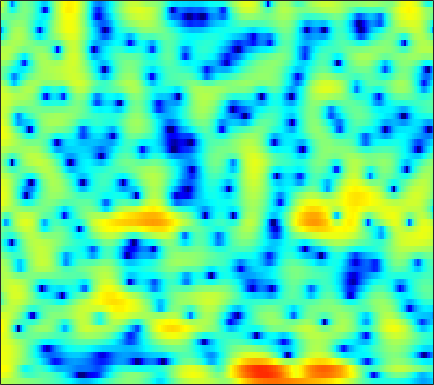

The data file committed next to this chart (first rows):
2.7211, 2.6117, 2.4292, 2.2229, 2.0558, 1.8172, 1.5724, 1.3886, 1.1483, 0.91345, 0.68854, 0.52313, 0.30398, 0.093502, -0.060399, -0.26861, -0.48312, -0.65903, -0.89224, -1.1304, -1.3848, -1.5827, -1.8652, -2.1716
5.148, 4.936, 4.547, 4.028, 3.551, 2.795, 1.906, 1.158, 0.08026, -1.034, -2.066, -2.698, -3.231, -3.37, -3.26, -2.946, -2.576, -2.317, -2.052, -1.905, -1.882, -1.946, -2.135, -2.443
6.115, 6.114, 5.869, 5.349, 4.774, 3.752, 2.423, 1.207, -0.6976, -2.828, -4.833, -5.798, -5.903, -5.093, -4.372, -3.599, -3.157, -3.045, -3.183, -3.625, -4.355, -5.056, -6.155, -7.351
5.394, 5.321, 5.102, 4.748, 4.4, 3.83, 3.163, 2.607, 1.826, 1.028, 0.2325, -0.3556, -1.123, -1.885, -2.469, -3.291, -4.209, -4.982, -6.162, -7.547, -9.177, -10.57, -12.68, -15.01
5.323, 5.234, 5.029, 4.728, 4.441, 3.977, 3.419, 2.941, 2.227, 1.433, 0.5522, -0.1688, -1.207, -2.351, -3.283, -4.621, -6.076, -7.24, -8.852, -10.45, -11.88, -12.73, -13.44, -13.67
5.241, 5.172, 4.989, 4.701, 4.424, 3.976, 3.438, 2.98, 2.299, 1.536, 0.6821, -0.02997, -1.087, -2.296, -3.318, -4.865, -6.68, -8.275, -10.84, -14.14, -18.54, -21.95, -20.99, -16.97
4.924, 4.765, 4.446, 4.019, 3.642, 3.088, 2.5, 2.046, 1.442, 0.8433, 0.2512, -0.1908, -0.796, -1.449, -1.97, -2.709, -3.494, -4.101, -4.895, -5.62, -6.195, -6.489, -6.669, -6.582
5.262, 4.828, 4.064, 3.097, 2.252, 1.031, -0.2018, -1.019, -1.798, -2.111, -2.025, -1.814, -1.472, -1.162, -0.9857, -0.8568, -0.837, -0.8787, -0.9906, -1.153, -1.348, -1.509, -1.762, -2.029
6.264, 5.621, 4.446, 2.821, 1.214, -1.661, -5.929, -11.18, -32.31, -11.87, -6.674, -4.523, -2.652, -1.415, -0.7399, -0.06941, 0.4239, 0.7032, 0.9668, 1.096, 1.085, 0.9789, 0.6634, 0.1187
5.657, 5.233, 4.438, 3.39, 2.447, 1.042, -0.4003, -1.406, -2.49, -3.159, -3.511, -3.681, -3.919, -4.107, -4.109, -3.789, -3.077, -2.395, -1.475, -0.685, -0.1159, 0.164, 0.3027, 0.1456
4.243, 4.149, 3.898, 3.512, 3.127, 2.477, 1.675, 0.984, -0.09516, -1.397, -3.032, -4.602, -7.499, -12.3, -19.76, -21.35, -11.37, -7.929, -5.007, -3.073, -1.768, -1.093, -0.4616, -0.08525
1.488, 1.946, 2.441, 2.765, 2.874, 2.825, 2.567, 2.247, 1.641, 0.8087, -0.2348, -1.108, -2.287, -3.388, -4.007, -4.342, -4.056, -3.613, -2.95, -2.345, -1.828, -1.522, -1.256, -1.085
-2.596, -0.8289, 0.9081, 2.095, 2.708, 3.229, 3.453, 3.454, 3.256, 2.88, 2.342, 1.862, 1.156, 0.4378, -0.0831, -0.7183, -1.277, -1.636, -2.024, -2.337, -2.617, -2.844, -3.206, -3.662
-0.9859, 0.2729, 1.662, 2.732, 3.324, 3.868, 4.155, 4.197, 4.055, 3.728, 3.207, 2.675, 1.799, 0.7612, -0.1297, -1.47, -2.946, -4.051, -5.321, -6.173, -6.565, -6.625, -6.694, -7.12
1.692, 2.252, 2.909, 3.439, 3.748, 4.009, 4.092, 4.042, 3.824, 3.417, 2.816, 2.228, 1.219, -0.1068, -1.358, -3.493, -6.423, -9.529, -16.55, -32.63, -15.49, -11.77, -9.106, -7.733
2.057, 2.435, 2.806, 3.028, 3.102, 3.086, 2.957, 2.807, 2.544, 2.182, 1.74, 1.358, 0.7301, -0.06946, -0.7853, -1.899, -3.176, -4.178, -5.293, -5.841, -5.755, -5.375, -4.773, -4.243
1.955, 2.103, 2.115, 1.91, 1.629, 1.128, 0.552, 0.1199, -0.36, -0.6084, -0.6218, -0.5328, -0.3391, -0.1549, -0.07278, -0.05993, -0.1357, -0.216, -0.3617, -0.4877, -0.5654, -0.6032, -0.6578, -0.7591
2.382, 2.183, 1.673, 0.8448, -0.01089, -1.516, -3.578, -5.538, -8.327, -9.11, -6.882, -4.848, -2.597, -0.8861, 0.06627, 1.002, 1.646, 1.977, 2.222, 2.297, 2.216, 2.057, 1.753, 1.298
2.089, 1.689, 0.9534, -0.007047, -0.9115, -2.429, -4.334, -6.032, -8.331, -8.769, -6.723, -4.736, -2.361, -0.4974, 0.5953, 1.728, 2.53, 2.932, 3.263, 3.357, 3.216, 2.957, 2.404, 1.61
0.2723, -0.2354, -0.9712, -1.737, -2.283, -2.916, -3.326, -3.461, -3.389, -2.915, -2.14, -1.429, -0.3714, 0.6368, 1.32, 2.09, 2.673, 2.968, 3.198, 3.219, 3.033, 2.752, 2.146, 1.304
-2.137, -3.025, -4.411, -5.902, -6.823, -7.262, -6.654, -5.719, -4.227, -2.821, -1.527, -0.6359, 0.3897, 1.254, 1.801, 2.377, 2.784, 2.994, 3.115, 3.079, 2.889, 2.655, 2.216, 1.616
-3.275, -4.51, -6.902, -10.71, -15.6, -23.49, -12.96, -8.863, -5.296, -2.855, -1.102, -0.05881, 0.9998, 1.773, 2.198, 2.571, 2.758, 2.811, 2.763, 2.623, 2.413, 2.222, 1.95, 1.606
-1.705, -2.36, -3.323, -4.188, -4.598, -4.543, -3.808, -2.883, -1.53, -0.2678, 0.8404, 1.476, 2.093, 2.441, 2.519, 2.408, 2.088, 1.722, 1.195, 0.6995, 0.3535, 0.2023, 0.1317, 0.1681
-0.4213, -1.139, -1.818, -1.973, -1.713, -1.015, -0.08617, 0.6479, 1.608, 2.422, 3.044, 3.341, 3.498, 3.33, 2.968, 2.143, 0.8651, -0.4367, -2.611, -5.015, -6.374, -5.946, -4.399, -2.919
-2.095, -5.369, -10.77, -9.095, -5.328, -1.828, 0.5229, 1.796, 3.013, 3.881, 4.366, 4.546, 4.519, 4.146, 3.651, 2.593, 1.024, -0.5694, -3.562, -7.513, -10.29, -8.949, -5.881, -3.919
0.6035, -0.9882, -2.545, -2.587, -1.725, -0.2596, 1.014, 1.772, 2.497, 2.957, 3.193, 3.25, 3.165, 2.906, 2.607, 2.043, 1.302, 0.6687, -0.2272, -1.08, -1.693, -1.981, -2.251, -2.53
3.767, 3.165, 2.485, 1.997, 1.732, 1.49, 1.292, 1.108, 0.8689, 0.5521, 0.2783, 0.08408, -0.09784, -0.1637, -0.1965, -0.1695, -0.1609, -0.1794, -0.2152, -0.331, -0.502, -0.6562, -0.9923, -1.497
5.068, 4.634, 3.972, 3.224, 2.599, 1.649, 0.5541, -0.3785, -1.784, -3.276, -4.725, -5.53, -5.907, -5.458, -4.768, -3.714, -2.686, -2.011, -1.275, -0.6756, -0.2651, -0.07549, 0.0438, -0.03414
5.3, 4.935, 4.259, 3.354, 2.534, 1.178, -0.5053, -2.06, -4.655, -8.105, -13.36, -20.23, -24.37, -14.65, -11.11, -8.018, -5.713, -4.283, -2.727, -1.458, -0.4704, 0.07654, 0.6353, 0.9636
4.974, 4.669, 4.052, 3.188, 2.366, 1.029, -0.6162, -2.062, -4.335, -6.943, -9.705, -11.56, -13.11, -13.33, -12.53, -10.58, -8.136, -6.289, -4.062, -2.239, -0.8206, 0.03701, 0.8485, 1.384
4.498, 4.228, 3.689, 2.958, 2.272, 1.215, -0.05499, -1.115, -2.761, -4.634, -6.912, -8.935, -12.67, -19.51, -49.19, -16.43, -9.908, -6.902, -3.981, -1.868, -0.3231, 0.5257, 1.324, 1.783
3.384, 3.073, 2.495, 1.785, 1.221, 0.4542, -0.2845, -0.8486, -1.592, -2.445, -3.382, -4.185, -5.212, -5.954, -5.968, -5.177, -3.745, -2.542, -1.041, 0.1545, 1.079, 1.542, 1.933, 2.032
1.585, 1.003, -0.09709, -1.429, -2.378, -3.245, -3.261, -2.901, -2.159, -1.528, -1.021, -0.7693, -0.4601, -0.1789, 0.08453, 0.4948, 0.9948, 1.372, 1.834, 2.188, 2.38, 2.407, 2.248, 1.863
0.4544, -0.4561, -2.471, -5.879, -10.25, -28.14, -12.26, -7.239, -3.619, -1.397, 0.05561, 0.8466, 1.619, 2.183, 2.491, 2.805, 3.018, 3.095, 3.09, 2.966, 2.656, 2.34, 1.72, 0.9246
1.218, 0.6854, -0.3628, -1.672, -2.588, -3.296, -2.974, -2.241, -1.027, 0.1106, 1.022, 1.579, 2.125, 2.513, 2.699, 2.83, 2.798, 2.685, 2.387, 1.896, 1.226, 0.5737, -0.4378, -1.608
2.843, 2.635, 2.25, 1.816, 1.496, 1.18, 1.014, 0.9814, 1.048, 1.165, 1.314, 1.407, 1.517, 1.574, 1.593, 1.536, 1.37, 1.154, 0.6949, -0.02143, -1.014, -2.014, -3.641, -5.684
4.422, 4.271, 3.959, 3.548, 3.191, 2.689, 2.162, 1.78, 1.261, 0.7637, 0.3112, 0.00798, -0.2848, -0.4518, -0.4921, -0.4715, -0.4232, -0.4664, -0.6931, -1.183, -2.084, -3.065, -4.956, -7.76
5.568, 5.339, 4.868, 4.222, 3.653, 2.766, 1.78, 0.9923, -0.1413, -1.339, -2.653, -3.627, -4.787, -5.285, -5.065, -4.107, -2.954, -2.19, -1.461, -1.122, -1.204, -1.508, -2.276, -3.319
5.65, 5.272, 4.517, 3.484, 2.534, 1.067, -0.5407, -1.796, -3.421, -5.094, -7.114, -9.252, -14.21, -33, -17.71, -9.584, -5.546, -3.556, -1.727, -0.5773, 0.1207, 0.382, 0.4966, 0.4066
4.768, 4.273, 3.24, 1.714, 0.1902, -2.415, -5.725, -8.546, -11.02, -10.66, -9.512, -9.055, -8.739, -8.189, -7.282, -5.465, -3.544, -2.285, -0.8917, 0.1409, 0.9055, 1.29, 1.65, 1.836
4.037, 3.619, 2.673, 1.224, -0.2422, -2.816, -6.254, -9.399, -12.06, -10.21, -7.642, -6.225, -4.82, -3.731, -3.023, -2.122, -1.321, -0.7594, -0.1082, 0.4158, 0.8105, 1.049, 1.278, 1.438
3.841, 3.641, 3.107, 2.317, 1.567, 0.4424, -0.693, -1.427, -2.064, -2.257, -2.087, -1.819, -1.453, -1.123, -0.9185, -0.7505, -0.6724, -0.6709, -0.7366, -0.8133, -0.8994, -0.9117, -0.9015, -0.838
3.958, 3.888, 3.641, 3.251, 2.894, 2.381, 1.877, 1.556, 1.202, 0.9514, 0.7848, 0.6875, 0.5403, 0.3108, 0.0508, -0.4609, -1.164, -1.858, -2.948, -4.101, -4.997, -5.357, -5.306, -4.971
4.106, 4.01, 3.765, 3.412, 3.131, 2.759, 2.446, 2.271, 2.11, 2.023, 1.949, 1.852, 1.651, 1.279, 0.8326, -0.02784, -1.338, -2.719, -5.316, -9.382, -16.19, -18.99, -12.62, -9.085
3.705, 3.417, 2.823, 2.072, 1.472, 0.7891, 0.4239, 0.3981, 0.6886, 1.16, 1.635, 1.922, 2.135, 2.118, 1.928, 1.389, 0.4755, -0.4717, -2.13, -4.145, -5.919, -6.482, -5.899, -4.852
1.564, 0.9672, -0.3257, -2.266, -4.255, -7.436, -9.399, -8.254, -5.413, -3.045, -1.306, -0.3237, 0.6162, 1.232, 1.518, 1.662, 1.59, 1.419, 1.078, 0.6864, 0.3665, 0.2233, 0.2018, 0.3009
-0.703, -1.317, -2.66, -4.727, -6.806, -10.23, -12.44, -11.42, -8.636, -6.313, -4.575, -3.52, -2.312, -1.296, -0.6497, 0.07702, 0.6393, 0.9491, 1.252, 1.467, 1.605, 1.7, 1.805, 1.921
-0.5985, -0.9491, -1.713, -2.752, -3.643, -4.848, -5.872, -6.444, -6.943, -7.187, -7.068, -6.617, -5.495, -4.043, -2.932, -1.57, -0.46, 0.214, 0.9079, 1.404, 1.745, 1.919, 2.076, 2.186
1.279, 1.093, 0.6282, -0.06745, -0.7376, -1.829, -3.223, -4.519, -6.834, -10.28, -15.71, -17.43, -11.32, -6.761, -4.42, -2.14, -0.5456, 0.335, 1.157, 1.656, 1.915, 1.956, 1.881, 1.706
2.918, 2.854, 2.607, 2.162, 1.697, 0.8668, -0.2482, -1.28, -2.983, -4.971, -6.661, -6.931, -5.611, -3.583, -2.196, -0.6924, 0.4287, 1.016, 1.516, 1.71, 1.594, 1.276, 0.5551, -0.5291
2.317, 2.412, 2.473, 2.429, 2.307, 2.013, 1.591, 1.181, 0.5833, 0.00887, -0.416, -0.5776, -0.5685, -0.3453, -0.1205, 0.1716, 0.4058, 0.5164, 0.5589, 0.4379, 0.0644, -0.4105, -1.473, -3.259
-0.3208, 0.07237, 0.6485, 1.189, 1.51, 1.808, 1.937, 1.921, 1.785, 1.541, 1.216, 0.9347, 0.5087, 0.02883, -0.3413, -0.8469, -1.333, -1.606, -1.827, -1.885, -1.843, -1.816, -1.913, -2.187
-5.757, -4.258, -2.287, -0.6721, 0.2711, 1.202, 1.781, 2.036, 2.135, 1.985, 1.595, 1.145, 0.3271, -0.7918, -1.85, -3.552, -5.493, -6.824, -7.587, -6.66, -4.923, -3.694, -2.267, -1.123
-12.12, -7.874, -4.267, -1.93, -0.6989, 0.4667, 1.219, 1.559, 1.74, 1.63, 1.224, 0.7087, -0.2885, -1.704, -3.136, -5.76, -9.691, -14.32, -20.08, -12.56, -7.736, -5.29, -2.884, -1.023
-4.212, -3.502, -2.451, -1.482, -0.8464, -0.1819, 0.3148, 0.5526, 0.7175, 0.6731, 0.3935, 0.01433, -0.7531, -1.804, -2.764, -4.215, -5.674, -6.598, -7.165, -6.813, -5.722, -4.628, -3.042, -1.426
-0.472, -0.6309, -0.8581, -1.074, -1.173, -1.163, -0.9724, -0.7306, -0.3946, -0.1599, -0.1269, -0.2624, -0.6764, -1.359, -2.031, -3.076, -4.236, -5.129, -6.191, -6.847, -6.819, -6.222, -4.653, -2.702
1.952, 1.044, -0.5305, -2.529, -4.157, -5.522, -4.934, -3.674, -2.055, -0.9035, -0.2728, -0.1165, -0.2569, -0.773, -1.385, -2.51, -4.037, -5.496, -8.165, -12.41, -19.82, -16.81, -9.24, -4.617
3.706, 2.463, 0.1579, -3.259, -7.013, -12.78, -9.081, -5.629, -2.786, -1.244, -0.5185, -0.3724, -0.5989, -1.2, -1.836, -2.897, -4.152, -5.19, -6.715, -8.212, -8.836, -8.159, -5.923, -3.312
